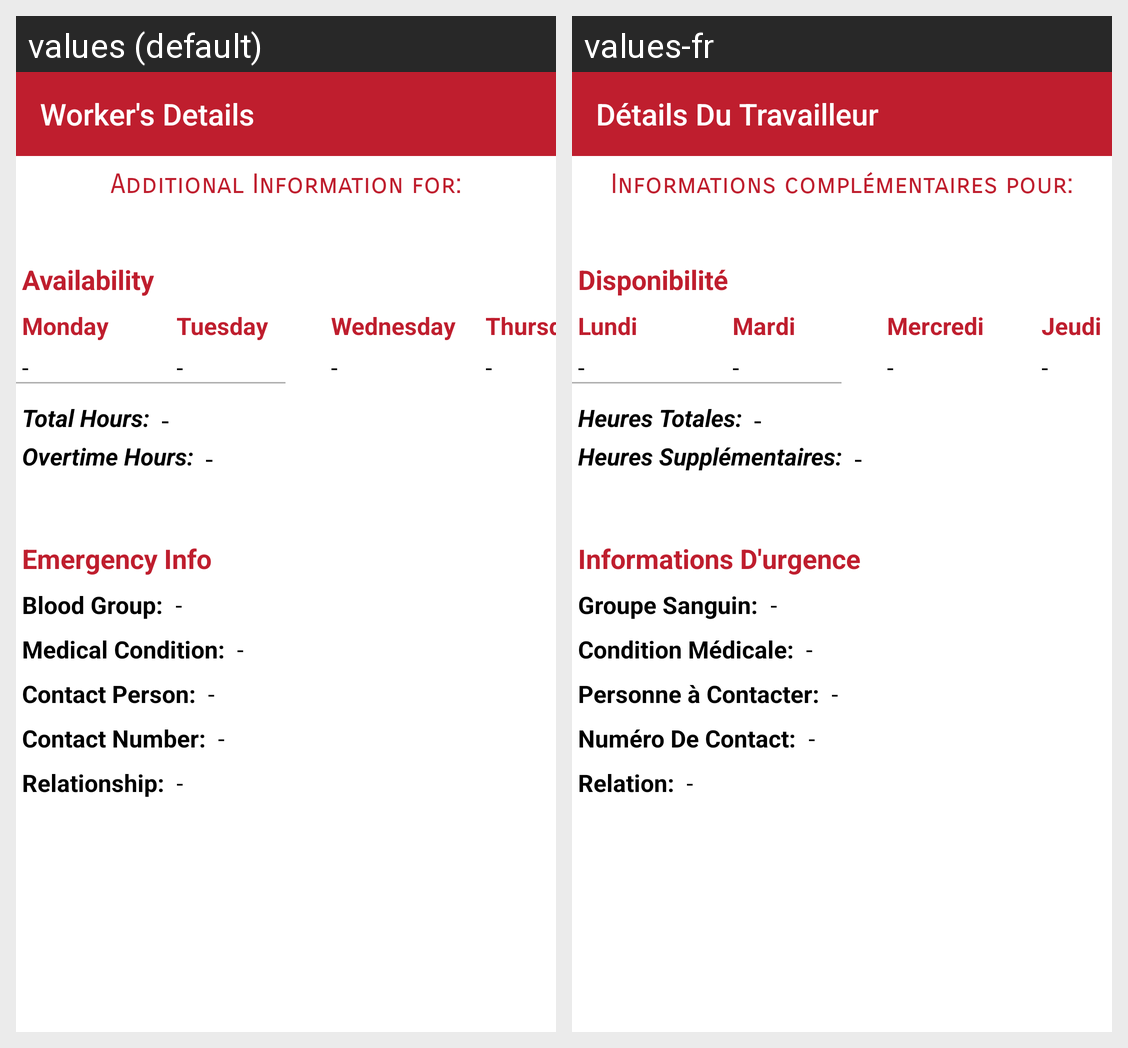

For this localized Android screen grid, give each drawn string resource with its value in every locale shown.
Android screen res/layout/activity_additional_info.xml rendered under 2 locales, left to right: values (default), values-fr. Device: Nexus 5 (rendered at 1080×1920; each locale shown at half size, 540×960, under a caption strip naming it); theme AppTheme_NoActionBar.
Strings drawn on this screen, with the default value and each locale's value (text and hints the layout hard-codes, and strings that could not be matched under every locale, appear in the picture but are not listed):

worker_details_title
  values: Worker's Details
  values-fr: Détails Du Travailleur

dash
  values: -
  values-fr: -

fixed_monday
  values: Monday
  values-fr: Lundi

fixed_tuesday
  values: Tuesday
  values-fr: Mardi

fixed_thursday
  values: Thursday
  values-fr: Jeudi

fixed_wednesday
  values: Wednesday
  values-fr: Mercredi

fixed_availability
  values: Availability
  values-fr: Disponibilité

fixed_additional_info_for
  values: Additional Information for:
  values-fr: Informations complémentaires pour:

fixed_emergency_info
  values: Emergency Info
  values-fr: Informations D'urgence

fixed_total_hours
  values: Total Hours:
  values-fr: Heures Totales:

fixed_overtime_hours
  values: Overtime Hours:
  values-fr: Heures Supplémentaires:

fixed_blood_group
  values: Blood Group:
  values-fr: Groupe Sanguin:

fixed_medical_condition
  values: Medical Condition:
  values-fr: Condition Médicale:

fixed_contact_person
  values: Contact Person:
  values-fr: Personne à Contacter:

fixed_contact_number
  values: Contact Number:
  values-fr: Numéro De Contact:

fixed_relationship
  values: Relationship:
  values-fr: Relation:
